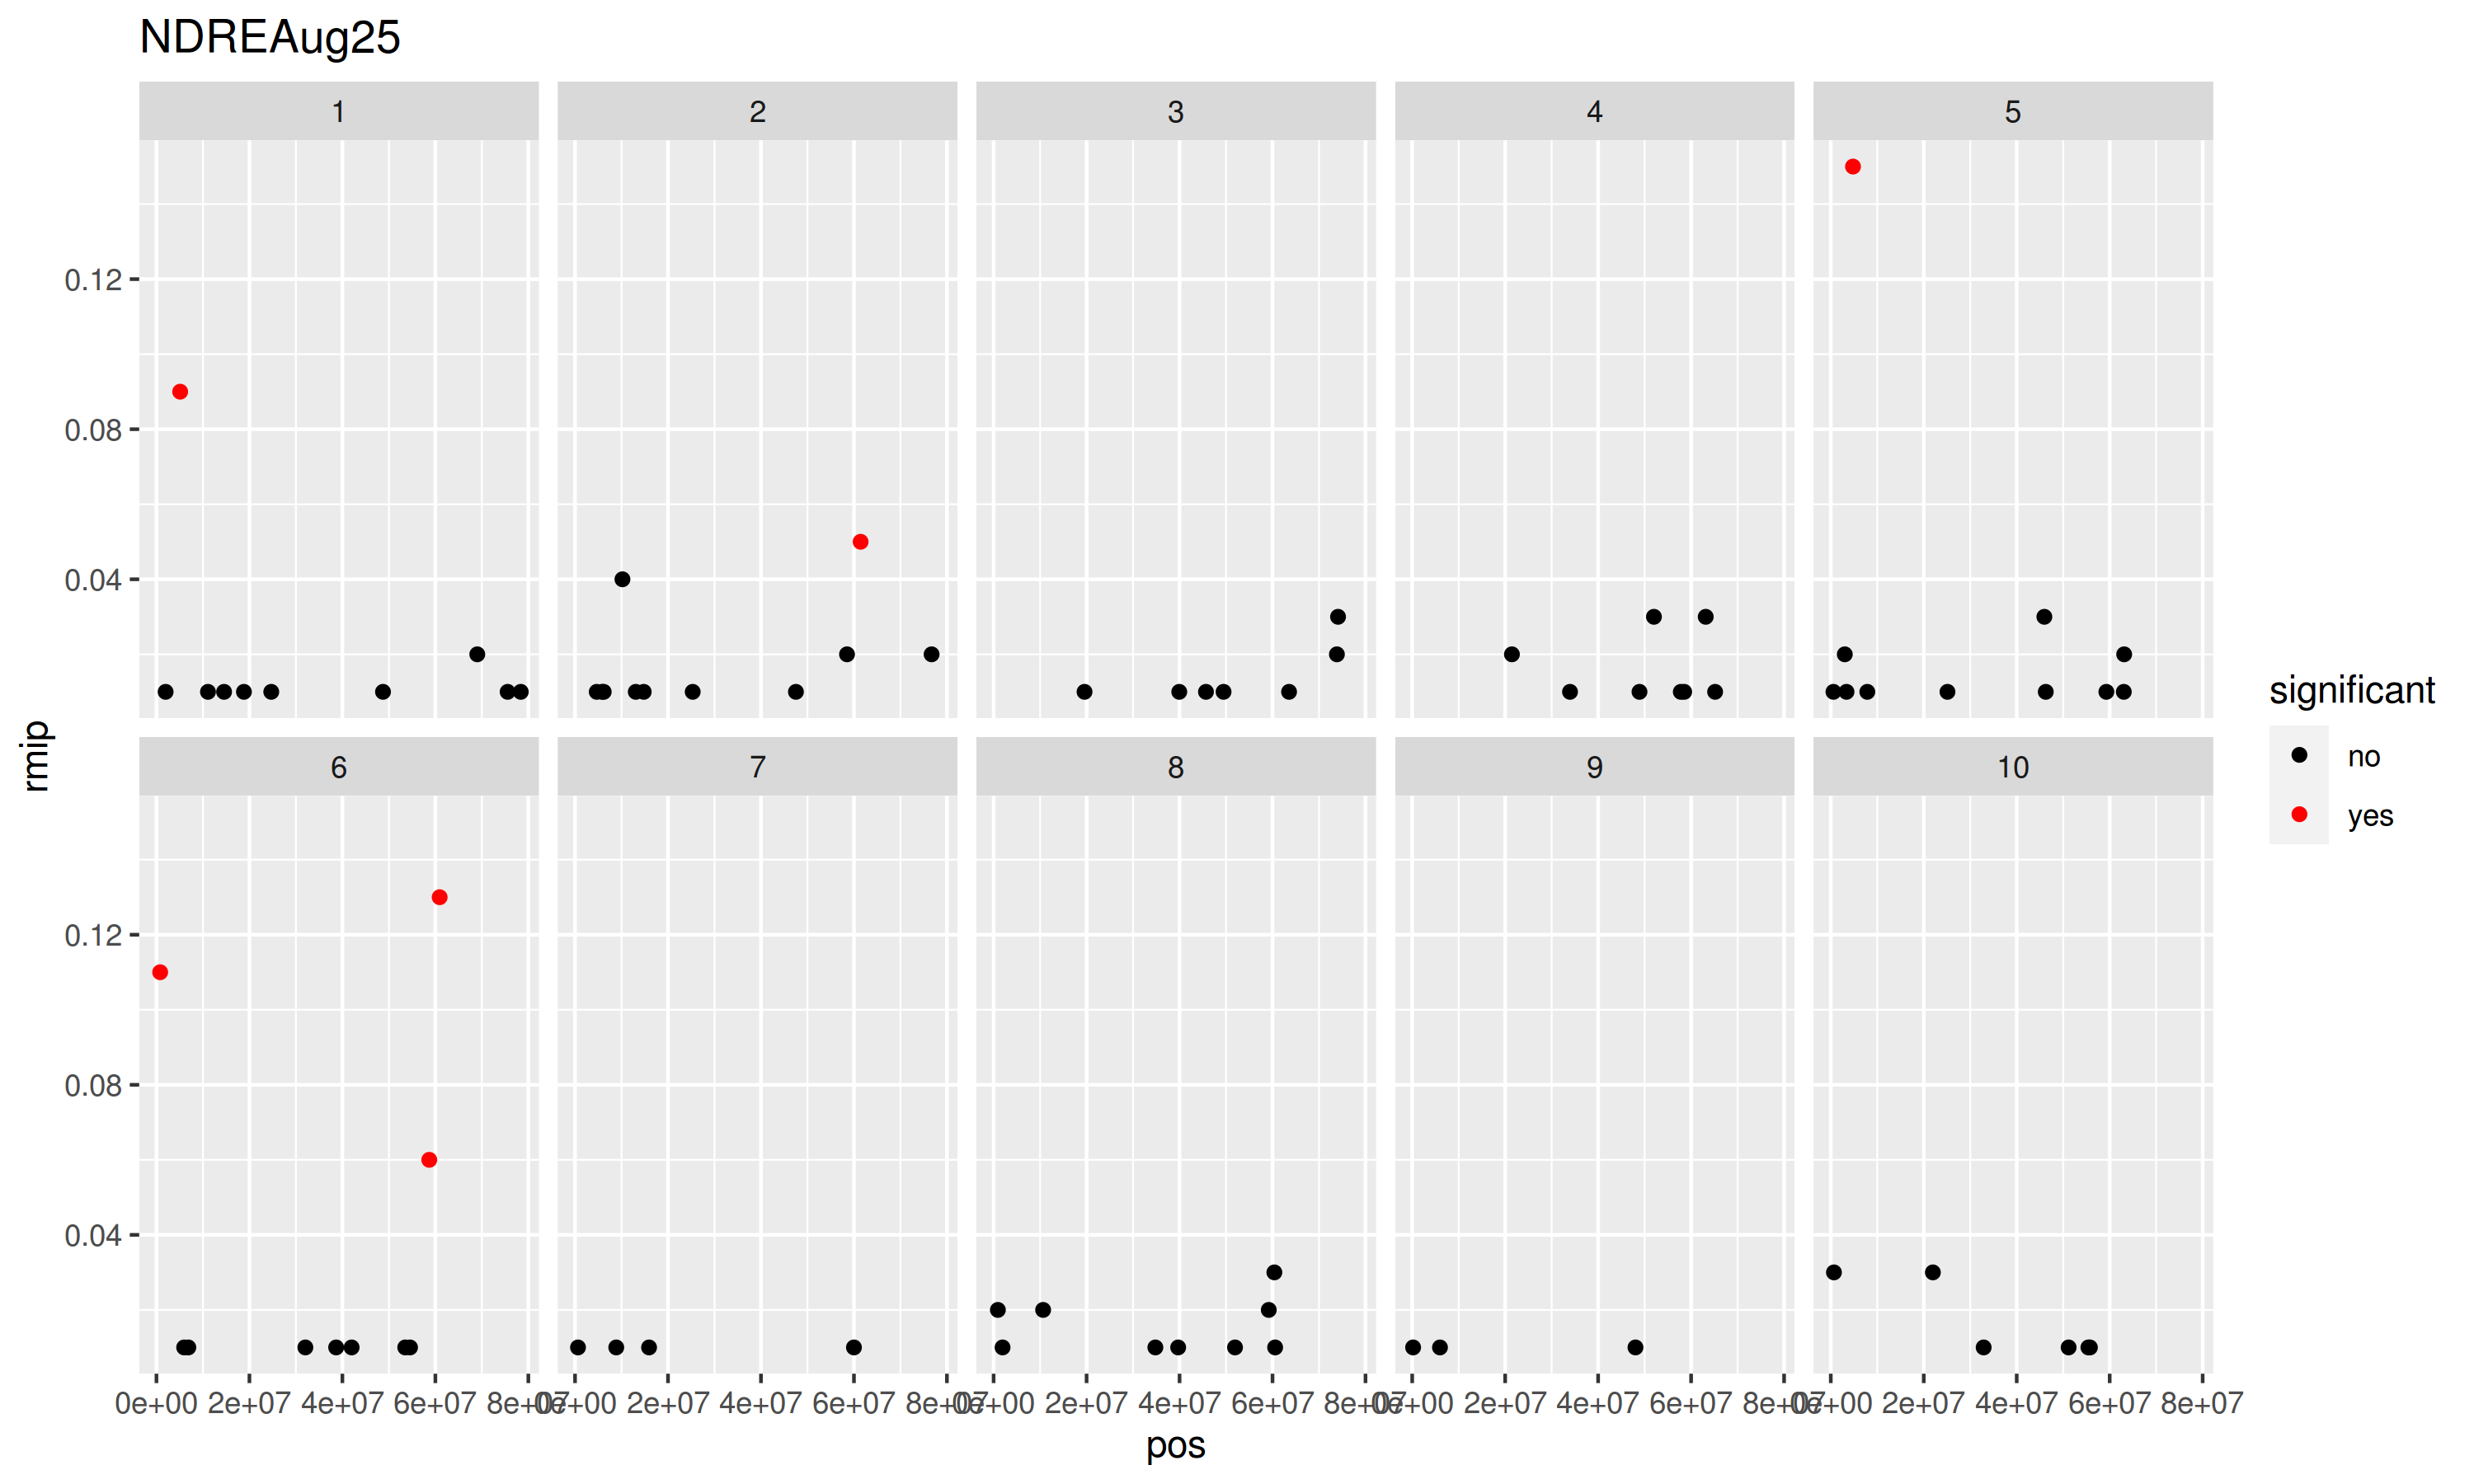

Values plotted in this chart, from the file beside it:
snp, chr, pos, rmip, significant
S1_1971955, 1, 1971955, 0.01, no
S1_11081272, 1, 11081272, 0.01, no
S1_14548331, 1, 14548331, 0.01, no
S1_18819481, 1, 18819481, 0.01, no
S1_24698154, 1, 24698154, 0.01, no
S1_48736489, 1, 48736489, 0.01, no
S1_75545674, 1, 75545674, 0.01, no
S1_78373574, 1, 78373574, 0.01, no
S2_4668786, 2, 4668786, 0.01, no
S2_5817841, 2, 5817841, 0.01, no
S2_6168470, 2, 6168470, 0.01, no
S2_13069998, 2, 13069998, 0.01, no
S2_14776144, 2, 14776144, 0.01, no
S2_25312301, 2, 25312301, 0.01, no
S2_47518180, 2, 47518180, 0.01, no
S3_19558428, 3, 19558428, 0.01, no
S3_39937936, 3, 39937936, 0.01, no
S3_45681977, 3, 45681977, 0.01, no
S3_49466862, 3, 49466862, 0.01, no
S3_63556096, 3, 63556096, 0.01, no
S4_33949739, 4, 33949739, 0.01, no
S4_48896810, 4, 48896810, 0.01, no
S4_57781951, 4, 57781951, 0.01, no
S4_58514520, 4, 58514520, 0.01, no
S4_65165797, 4, 65165797, 0.01, no
S5_573884, 5, 573884, 0.01, no
S5_3384359, 5, 3384359, 0.01, no
S5_7857547, 5, 7857547, 0.01, no
S5_25105423, 5, 25105423, 0.01, no
S5_46250534, 5, 46250534, 0.01, no
S5_59285980, 5, 59285980, 0.01, no
S5_63035006, 5, 63035006, 0.01, no
S6_5957771, 6, 5957771, 0.01, no
S6_6857145, 6, 6857145, 0.01, no
S6_32034639, 6, 32034639, 0.01, no
S6_38655885, 6, 38655885, 0.01, no
S6_41983859, 6, 41983859, 0.01, no
S6_53518232, 6, 53518232, 0.01, no
S6_54549607, 6, 54549607, 0.01, no
S7_638972, 7, 638972, 0.01, no
S7_8869044, 7, 8869044, 0.01, no
S7_15925770, 7, 15925770, 0.01, no
S7_59998652, 7, 59998652, 0.01, no
S8_1924534, 8, 1924534, 0.01, no
S8_34795429, 8, 34795429, 0.01, no
S8_39703090, 8, 39703090, 0.01, no
S8_51931124, 8, 51931124, 0.01, no
S8_60559132, 8, 60559132, 0.01, no
S9_197239, 9, 197239, 0.01, no
S9_5975230, 9, 5975230, 0.01, no
S9_48032640, 9, 48032640, 0.01, no
S10_32888580, 10, 32888580, 0.01, no
S10_51166343, 10, 51166343, 0.01, no
S10_55421043, 10, 55421043, 0.01, no
S10_55747139, 10, 55747139, 0.01, no
S1_69017297, 1, 69017297, 0.02, no
S2_58508219, 2, 58508219, 0.02, no
S2_76707053, 2, 76707053, 0.02, no
S3_73845610, 3, 73845610, 0.02, no
S4_21453009, 4, 21453009, 0.02, no
... 19 more rows
